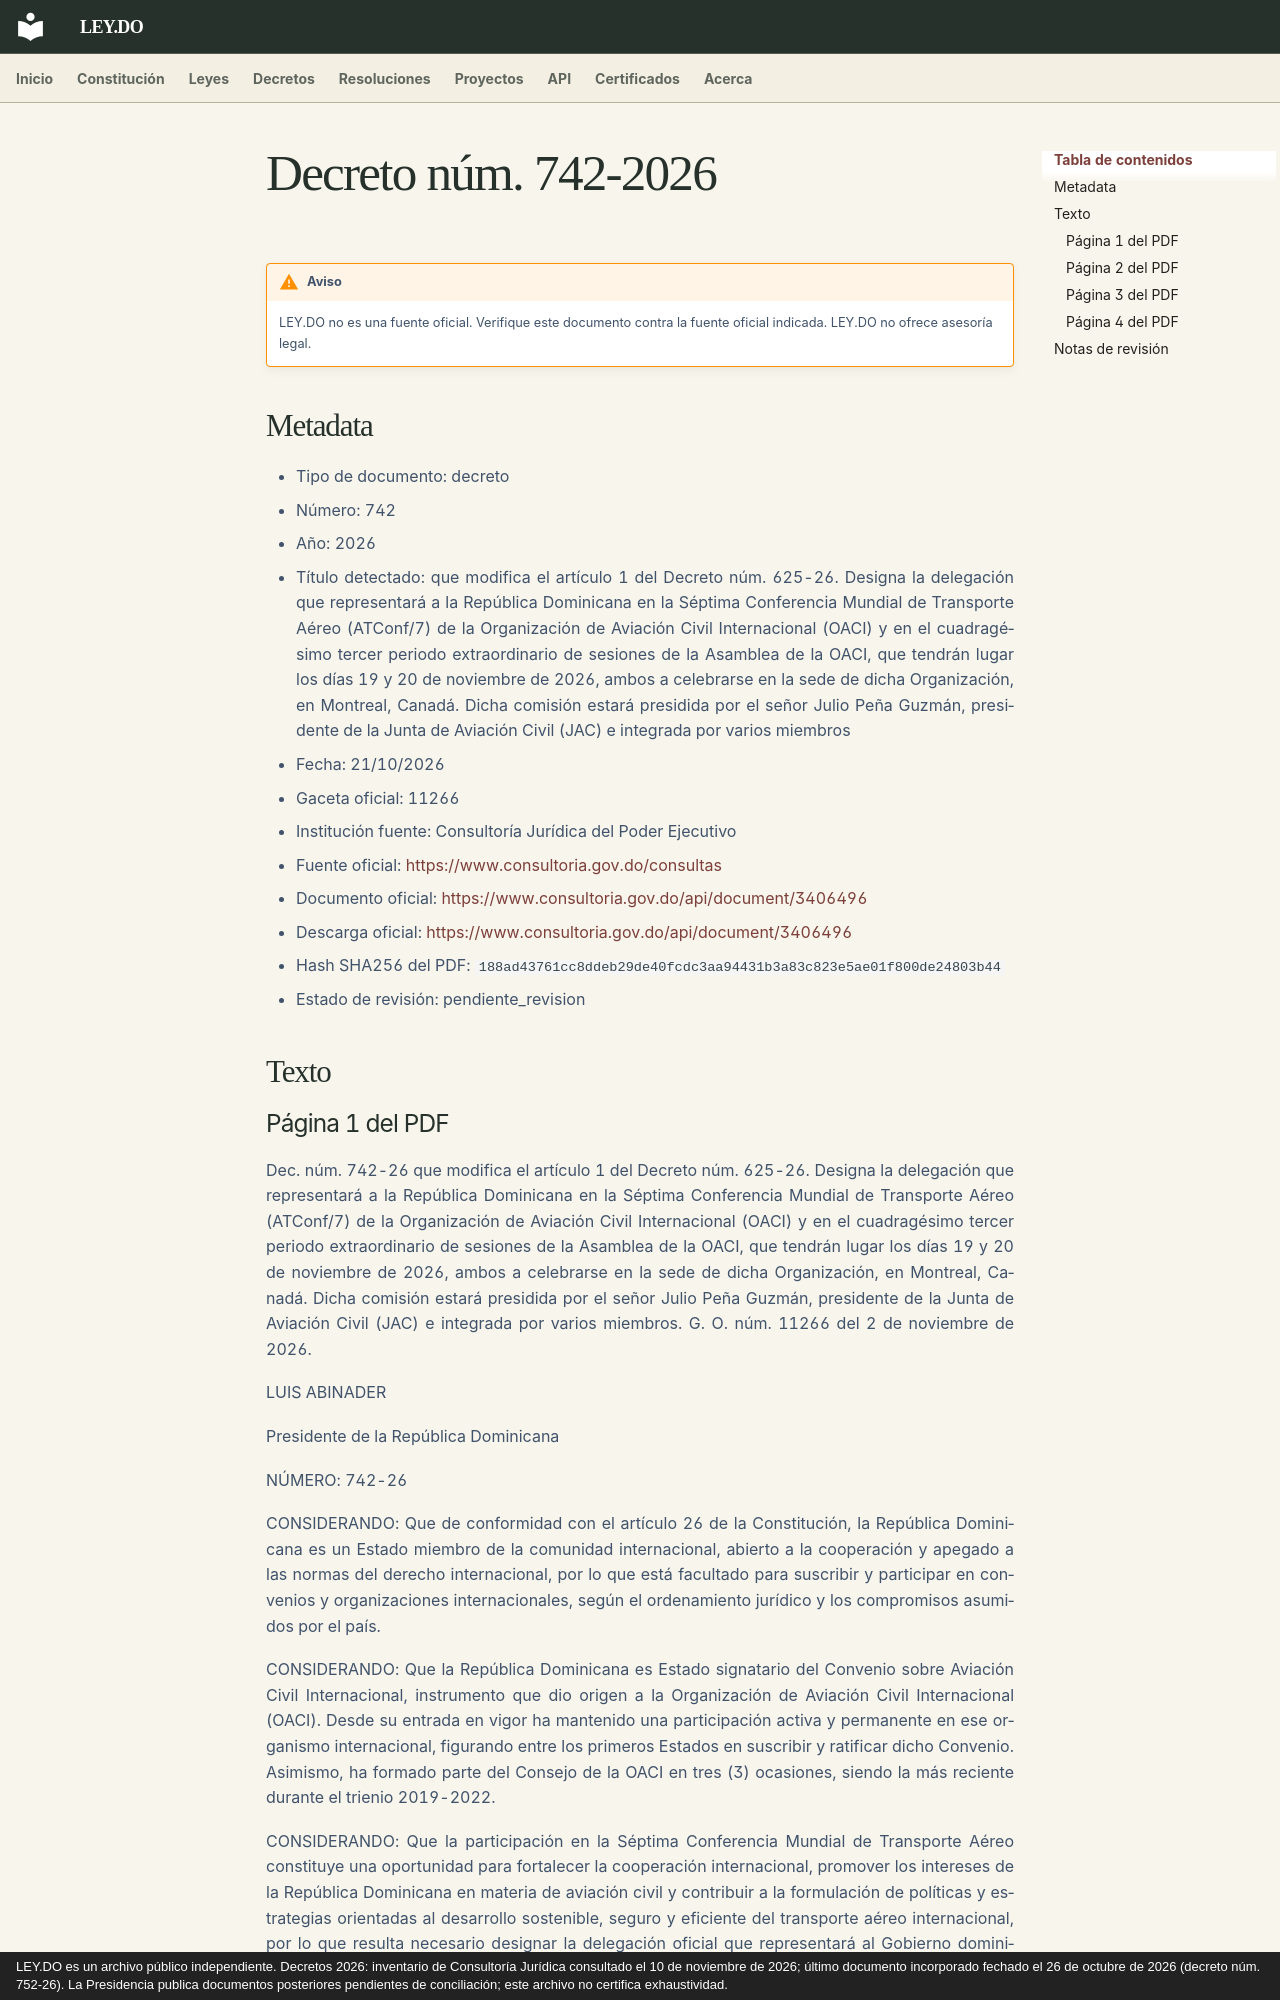

repository: ley-do/ley.do · page: decretos/2026/decreto-742-2026/index.html · generator: mkdocs · copyright: LEY.DO es un archivo público independiente. Decretos 2026: inventario de Consultoría Jurídica consultado el 10 de noviembre de 2026; último documento incorporado fechado el 26 de octubre de 2026 (decreto núm. 752-26). La Presidencia publica documentos posteriores pendientes de conciliación; este archivo no certifica exhaustividad.

# Decreto núm. 742-2026

!!! warning "Aviso"
    LEY.DO no es una fuente oficial. Verifique este documento contra la fuente oficial indicada.
    LEY.DO no ofrece asesoría legal.

## Metadata

- Tipo de documento: decreto
- Número: 742
- Año: 2026
- Título detectado: que modifica el artículo 1 del Decreto núm. 625-26. Designa la delegación que representará a la República Dominicana en la Séptima Conferencia Mundial de Transporte Aéreo (ATConf/7) de la Organización de Aviación Civil Internacional (OACI) y en el cuadragésimo tercer periodo extraordinario de sesiones de la Asamblea de la OACI, que tendrán lugar los días 19 y 20 de noviembre de 2026, ambos a celebrarse en la sede de dicha Organización, en Montreal, Canadá. Dicha comisión estará presidida por el señor Julio Peña Guzmán, presidente de la Junta de Aviación Civil (JAC) e integrada por varios miembros
- Fecha: 21/10/2026
- Gaceta oficial: 11266
- Institución fuente: Consultoría Jurídica del Poder Ejecutivo
- Fuente oficial: [https://www.consultoria.gov.do/consultas](https://www.consultoria.gov.do/consultas)
- Documento oficial: [https://www.consultoria.gov.do/api/document/3406496](https://www.consultoria.gov.do/api/document/3406496)
- Descarga oficial: [https://www.consultoria.gov.do/api/document/3406496](https://www.consultoria.gov.do/api/document/3406496)
- Hash SHA256 del PDF: `188ad43761cc8ddeb29de40fcdc3aa94431b3a83c823e5ae01f800de24803b44`
- Estado de revisión: pendiente_revision

## Texto
